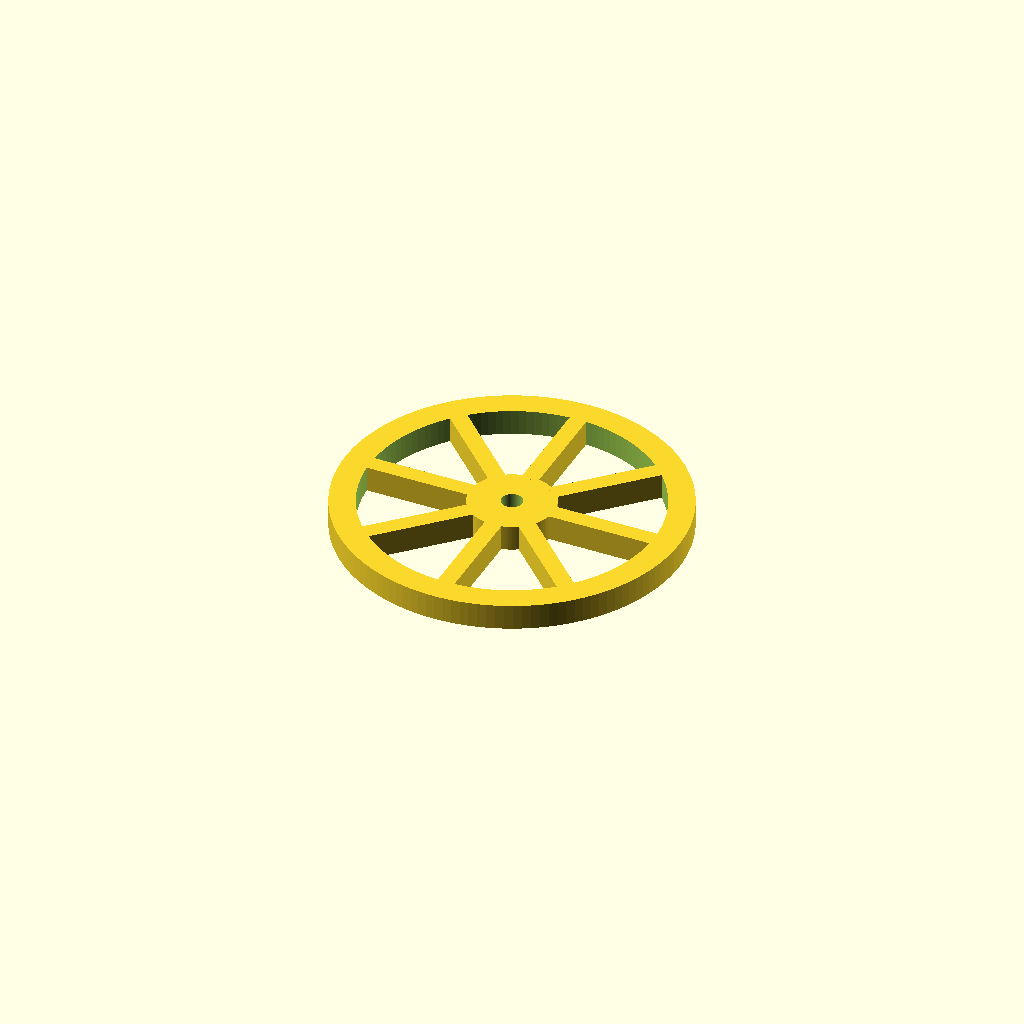
Cell 1: the model at its default parameters.
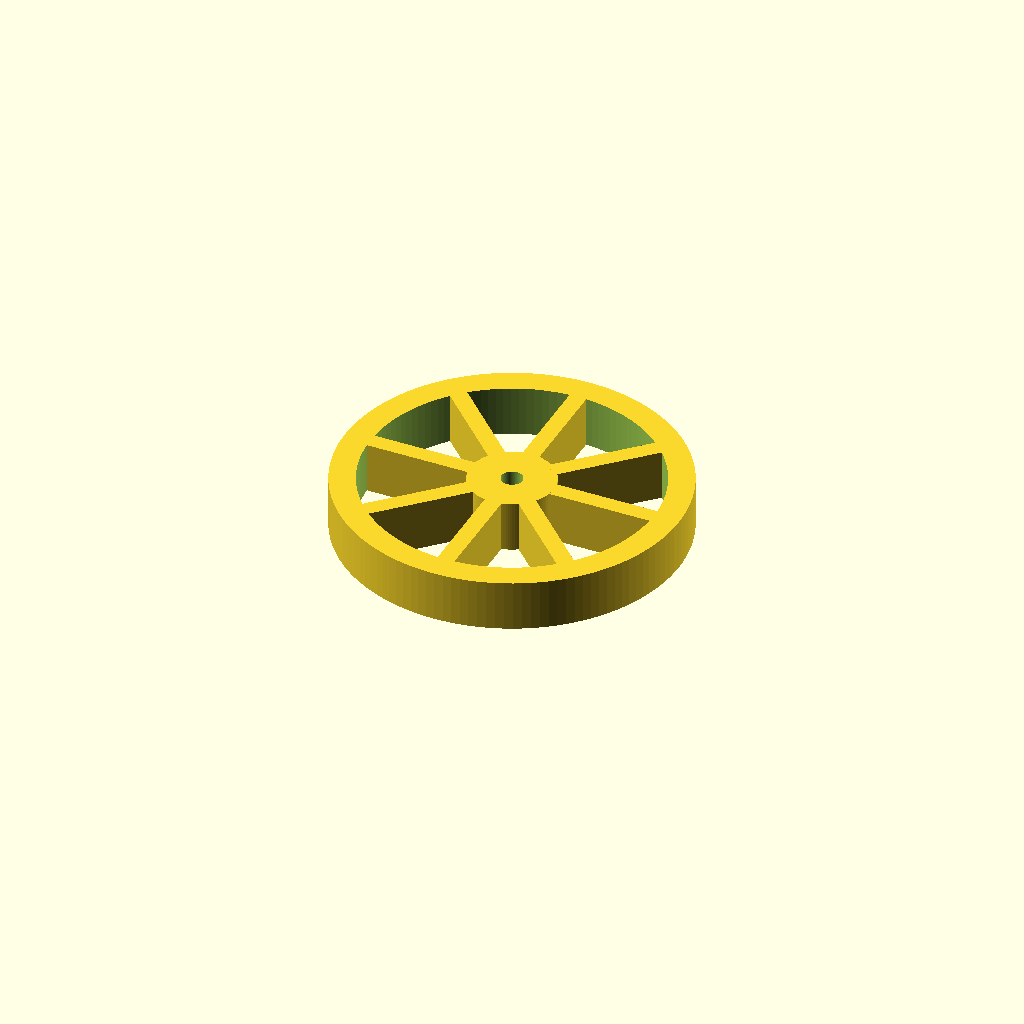
Cell 2: thickness = 12 (everything else at default).
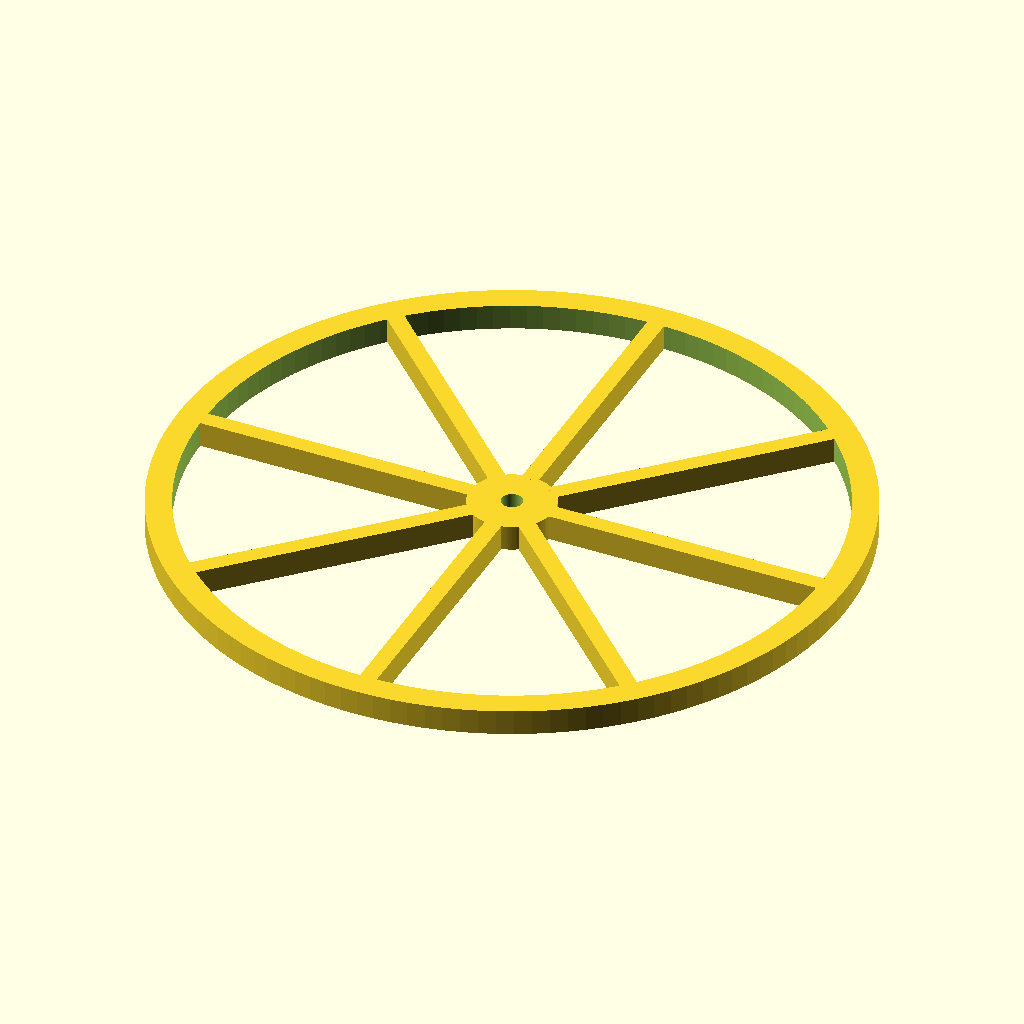
Cell 3: rim_od = 160 (everything else at default).
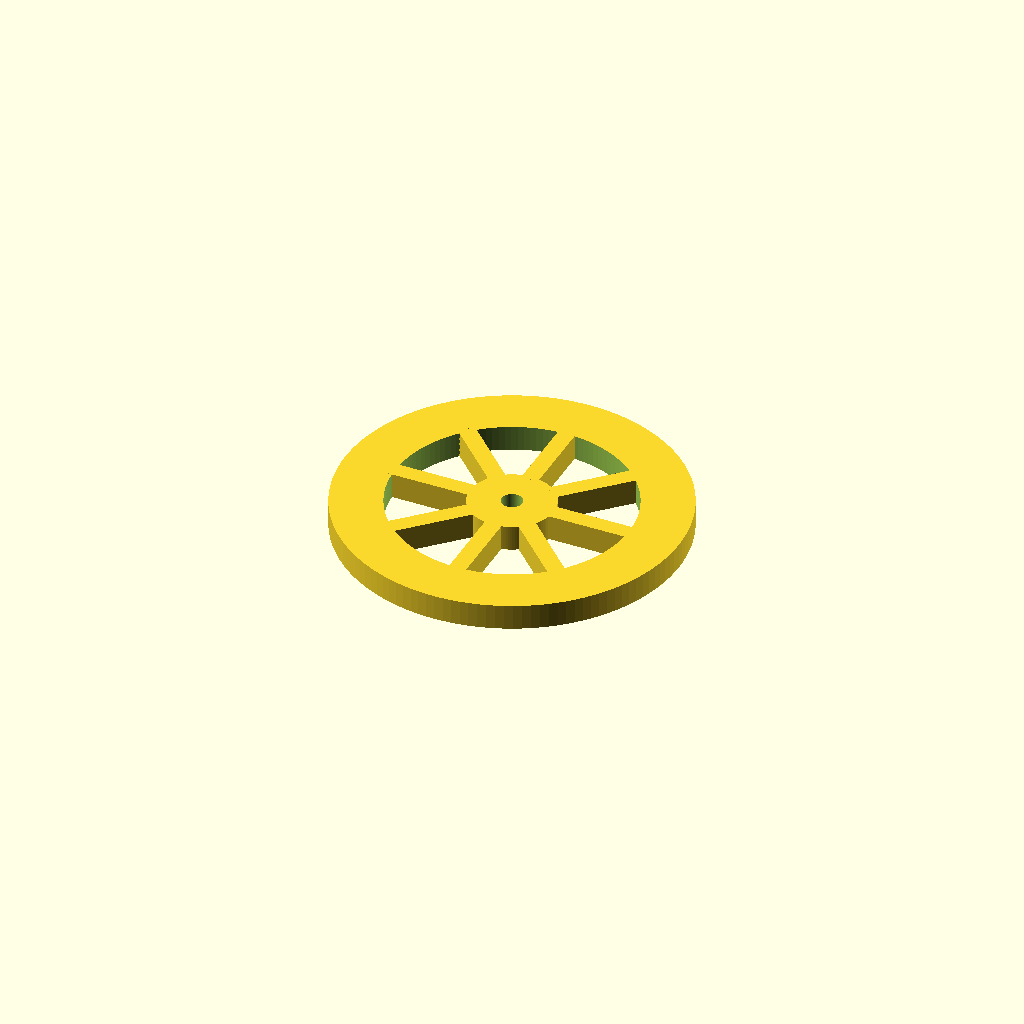
Cell 4: rim_width = 12 (everything else at default).
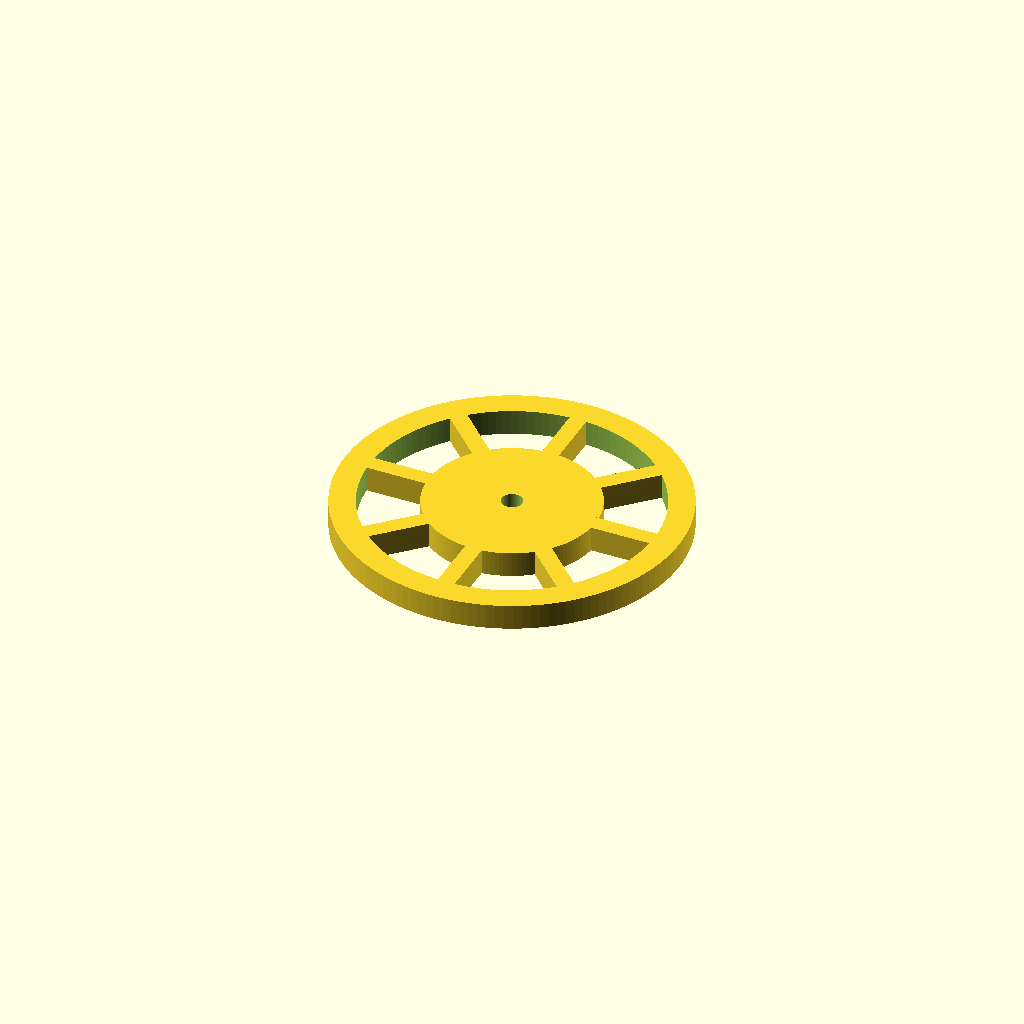
Cell 5: the same model with hub_d = 40.
All cells are drawn from one camera (rotation 55°, 0°, 25°, orthographic, colour scheme Cornfield), so only the parameter changes between them.
OpenSCAD source file bench/smallmodels/spec/dev_ref_scad/spoked_wheel_021.scad:
// Spoked wheel for a small sample cart
// Print orientation: flat on the bed, centred on origin

$fn = 128;

// ---- Dimensions (mm) ----
thickness    = 6;    // overall part thickness (Z)
rim_od       = 80;   // rim outer diameter
rim_width    = 6;    // rim radial width
hub_d        = 20;   // hub diameter
axle_d       = 5;    // axle hole diameter
spoke_count  = 8;    // number of spokes
spoke_width  = 4;    // spoke width
spoke_start_angle = 0; // first spoke along +X

// ---- Derived ----
rim_id       = rim_od - 2 * rim_width;      // rim inner diameter (68)
spoke_r0     = hub_d / 2 - 1;               // spoke starts inside hub (overlap)
spoke_r1     = rim_id / 2 + 1;              // spoke ends inside rim (overlap)
eps          = 0.5;                         // cut overshoot

difference() {
    union() {
        // Outer rim
        difference() {
            cylinder(d = rim_od, h = thickness);
            translate([0, 0, -eps])
                cylinder(d = rim_id, h = thickness + 2 * eps);
        }

        // Hub
        cylinder(d = hub_d, h = thickness);

        // Spokes
        for (i = [0 : spoke_count - 1])
            rotate([0, 0, spoke_start_angle + i * 360 / spoke_count])
                translate([spoke_r0, -spoke_width / 2, 0])
                    cube([spoke_r1 - spoke_r0, spoke_width, thickness]);
    }

    // Axle hole
    translate([0, 0, -eps])
        cylinder(d = axle_d, h = thickness + 2 * eps);
}
Customizer parameters (derived from the source; name, type, default, range or options):
thickness: number, default 6
rim_od: number, default 80
rim_width: number, default 6
hub_d: number, default 20
axle_d: number, default 5
spoke_count: number, default 8
spoke_width: number, default 4
spoke_start_angle: number, default 0
eps: number, default 0.5
